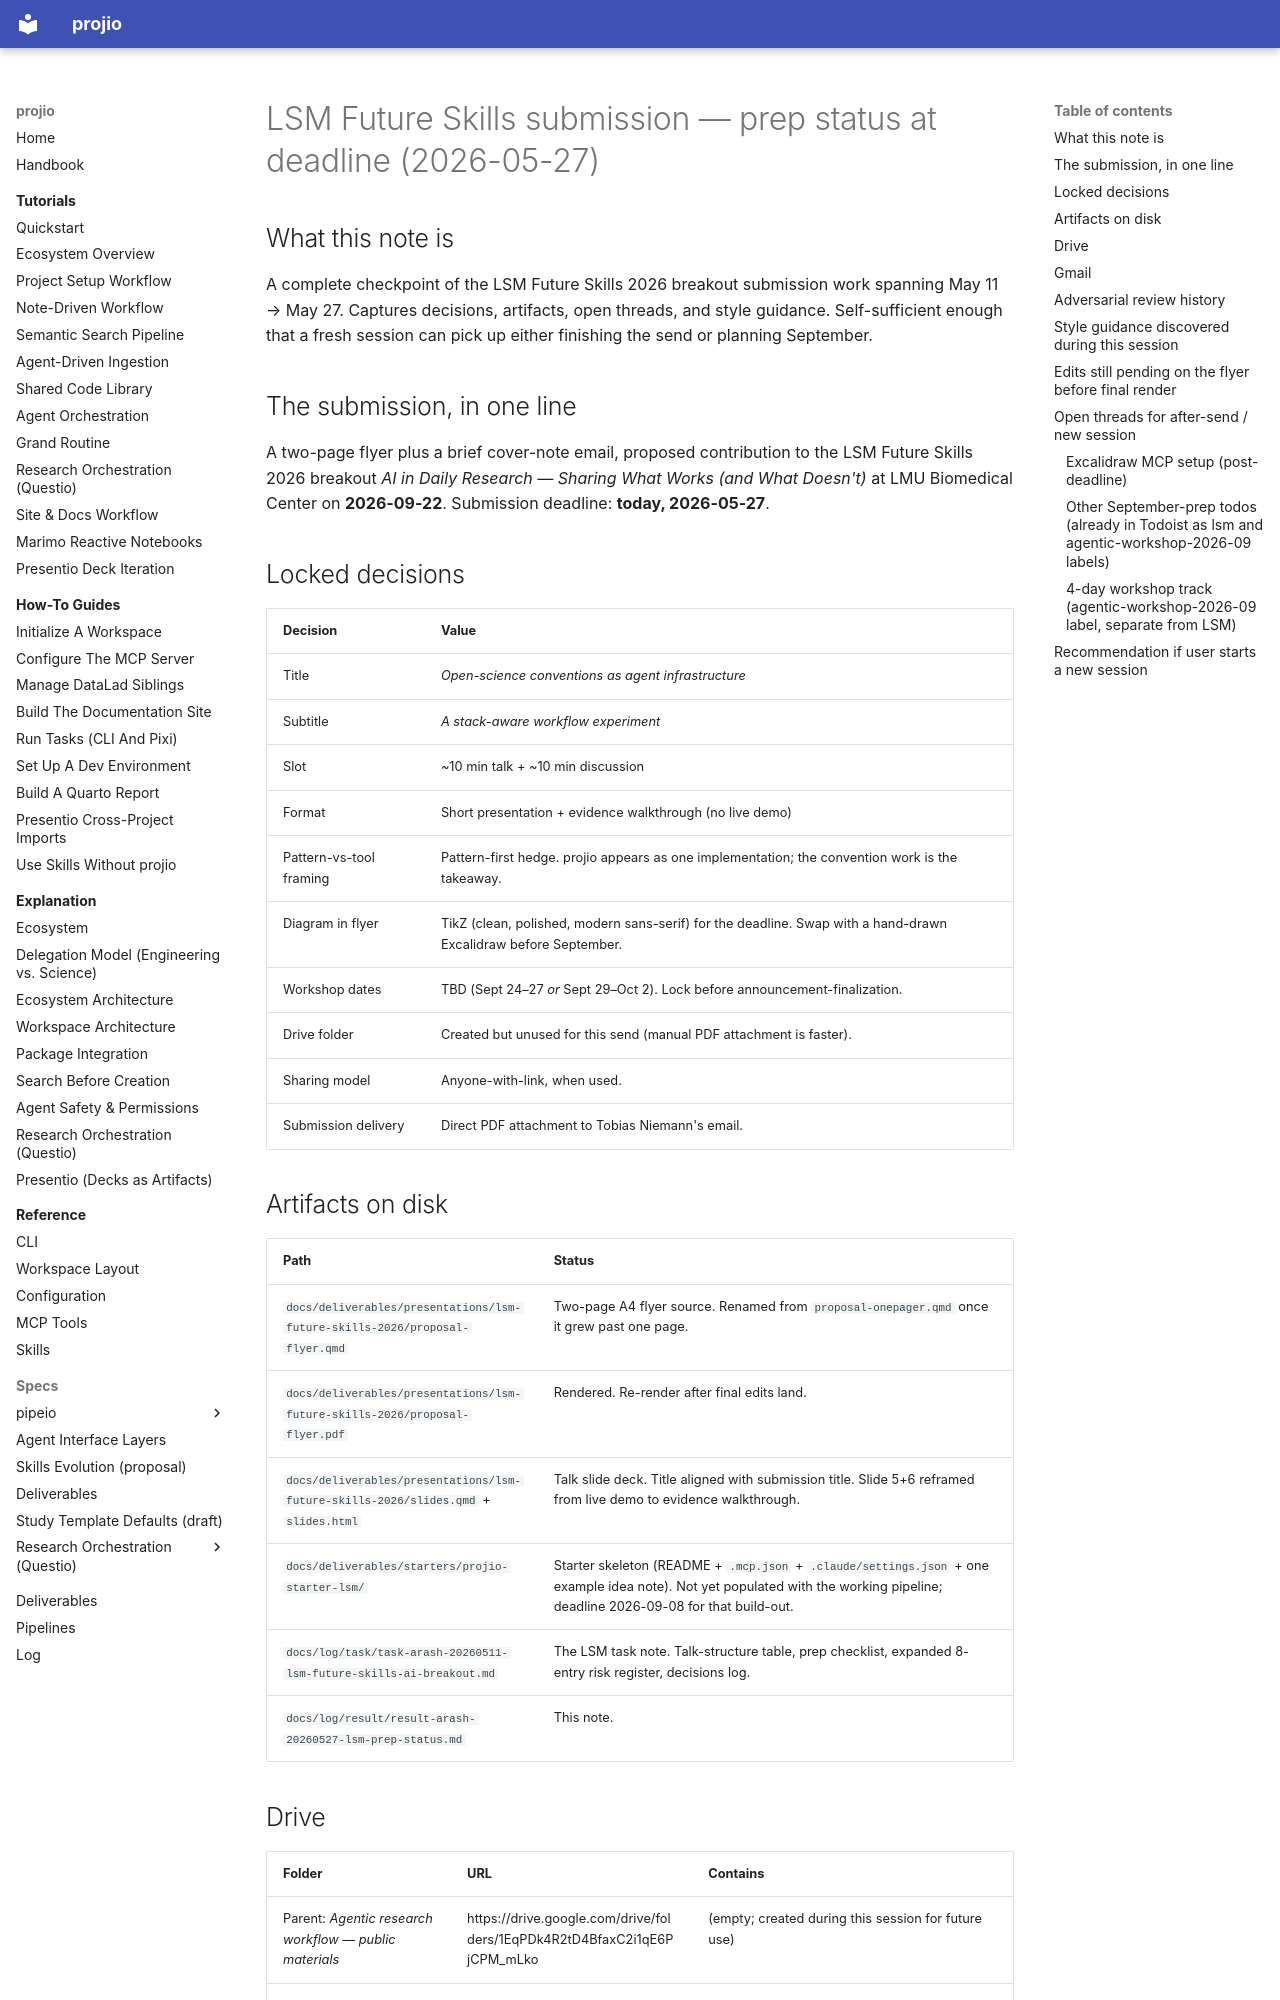

repository: arashshahidi1997/projio · page: log/result/result-arash-20260527-lsm-prep-status/index.html · generator: mkdocs

---
title: "LSM Future Skills submission — prep status at deadline (2026-05-27)"
date: 2026-05-27
tags: [result, lsm, agentic-workshop-2026-09, session-checkpoint]
source_task: docs/log/task/task-arash-20260511-lsm-future-skills-ai-breakout.md
goal: agentic-workshop-2026-09
project_primary: projio
status: in-flight
---

## What this note is

A complete checkpoint of the LSM Future Skills 2026 breakout submission
work spanning May 11 → May 27. Captures decisions, artifacts, open
threads, and style guidance. Self-sufficient enough that a fresh session
can pick up either finishing the send or planning September.

## The submission, in one line

A two-page flyer plus a brief cover-note email, proposed contribution to
the LSM Future Skills 2026 breakout *AI in Daily Research — Sharing What
Works (and What Doesn't)* at LMU Biomedical Center on **2026-09-22**.
Submission deadline: **today, 2026-05-27**.

## Locked decisions

| Decision | Value |
|---|---|
| Title | *Open-science conventions as agent infrastructure* |
| Subtitle | *A stack-aware workflow experiment* |
| Slot | ~10 min talk + ~10 min discussion |
| Format | Short presentation + evidence walkthrough (no live demo) |
| Pattern-vs-tool framing | Pattern-first hedge. projio appears as one implementation; the convention work is the takeaway. |
| Diagram in flyer | TikZ (clean, polished, modern sans-serif) for the deadline. Swap with a hand-drawn Excalidraw before September. |
| Workshop dates | TBD (Sept 24–27 *or* Sept 29–Oct 2). Lock before announcement-finalization. |
| Drive folder | Created but unused for this send (manual PDF attachment is faster). |
| Sharing model | Anyone-with-link, when used. |
| Submission delivery | Direct PDF attachment to Tobias Niemann's email. |

## Artifacts on disk

| Path | Status |
|---|---|
| `docs/deliverables/presentations/lsm-future-skills-2026/proposal-flyer.qmd` | Two-page A4 flyer source. Renamed from `proposal-onepager.qmd` once it grew past one page. |
| `docs/deliverables/presentations/lsm-future-skills-2026/proposal-flyer.pdf` | Rendered. Re-render after final edits land. |
| `docs/deliverables/presentations/lsm-future-skills-2026/slides.qmd` + `slides.html` | Talk slide deck. Title aligned with submission title. Slide 5+6 reframed from live demo to evidence walkthrough. |
| `docs/deliverables/starters/projio-starter-lsm/` | Starter skeleton (README + `.mcp.json` + `.claude/settings.json` + one example idea note). Not yet populated with the working pipeline; deadline 2026-09-08 for that build-out. |
| `docs/log/task/task-arash-20260511-lsm-future-skills-ai-breakout.md` | The LSM task note. Talk-structure table, prep checklist, expanded 8-entry risk register, decisions log. |
| `docs/log/result/result-arash-20260527-lsm-prep-status.md` | This note. |

## Drive

| Folder | URL | Contains |
|---|---|---|
| Parent: *Agentic research workflow — public materials* | https://drive.google.com/drive/folders/1EqPDk4R2tD4BfaxC2i1qE6PjCPM_mLko | (empty; created during this session for future use) |
| LSM subfolder | https://drive.google.com/drive/folders/132DjdLzKuIGfzDmnHKFWBKMJDd0BkCHS | Empty; the flyer can be uploaded here later for a sharable URL, or skipped (current submission goes via direct attachment). |
| Workshop subfolder | https://drive.google.com/drive/folders/1dSkvR6sYmpmWpmKQo2e4_71UGirY_ZKm | Empty; for the 4-day workshop materials in late September. |
